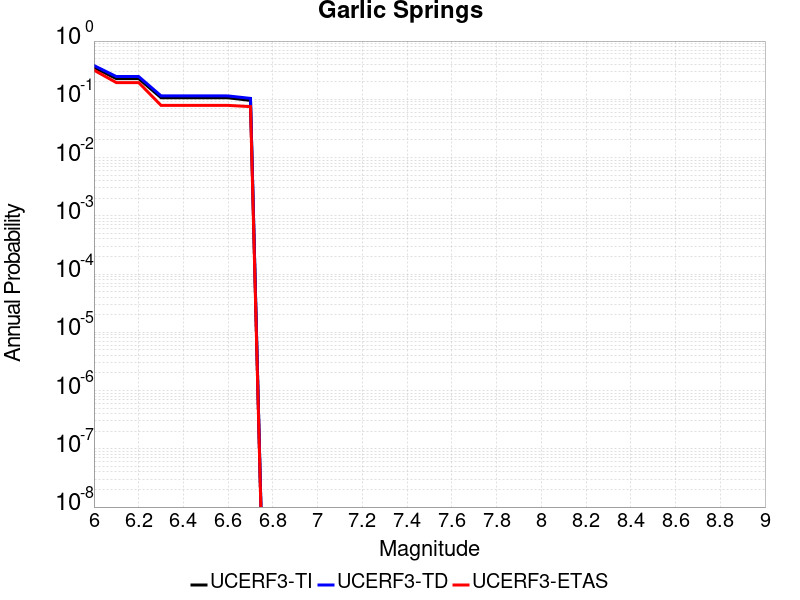

Values plotted in this chart, from the file beside it:
Magnitude, UCERF3-TI Prob, UCERF3-TD Prob, UCERF3-ETAS Prob
6.0, 0.3542, 0.3801, 0.3167
6.1, 0.2267, 0.2458, 0.1939
6.2, 0.2267, 0.2458, 0.1939
6.3, 0.1065, 0.1146, 0.07869
6.4, 0.1065, 0.1146, 0.07869
6.5, 0.1065, 0.1146, 0.07869
6.6, 0.1062, 0.1143, 0.07869
6.7, 0.0958, 0.1037, 0.07486
